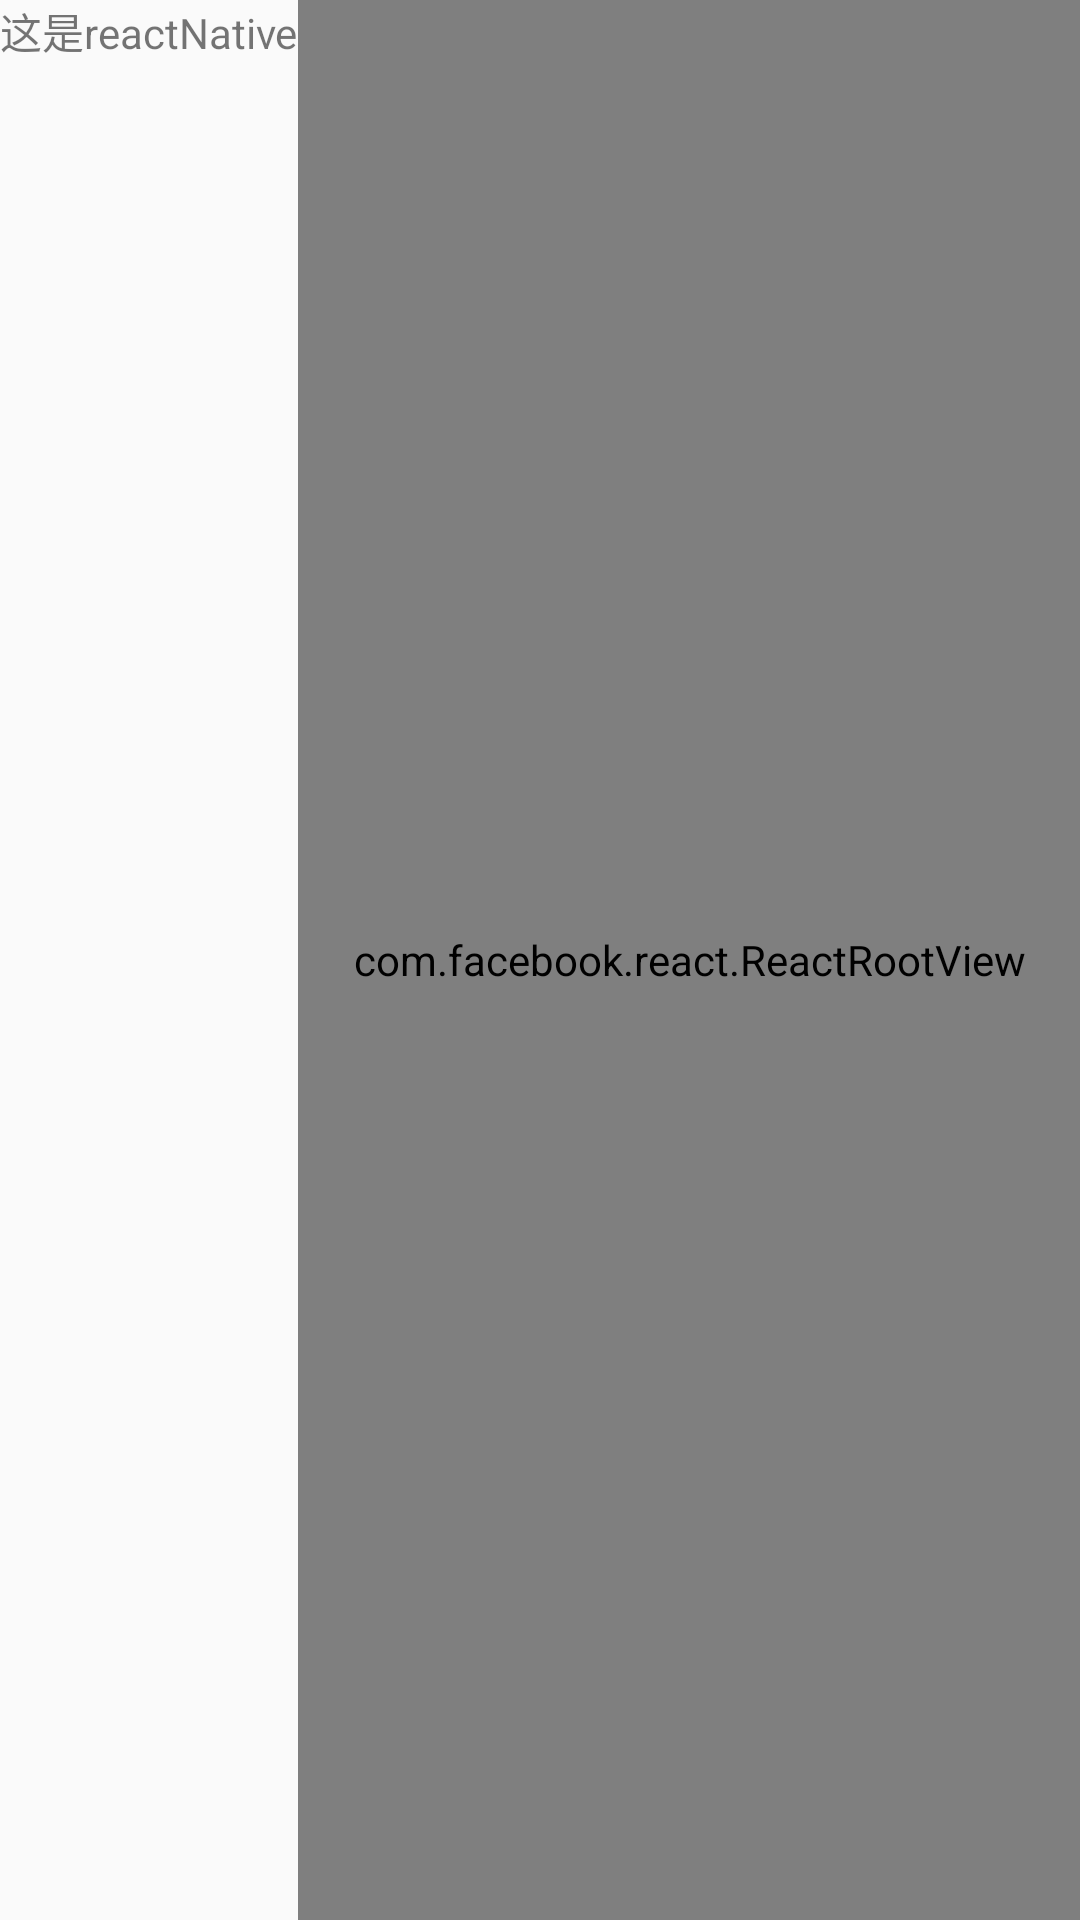

The Android layout XML behind this screen, and the referenced resources:
<!-- AndroidManifest.xml: application theme AppTheme -->
<!-- res/layout/activity_react.xml -->
<?xml version="1.0" encoding="utf-8"?>
<LinearLayout xmlns:android="http://schemas.android.com/apk/res/android"
    android:layout_width="match_parent"
    android:layout_height="match_parent">

    <TextView
        android:layout_marginBottom="50dp"
        android:text="这是reactNative"
        android:layout_width="wrap_content"
        android:layout_height="wrap_content" />\

    <com.facebook.react.ReactRootView
        android:id="@+id/react_root_view"
        android:layout_width="match_parent"
        android:layout_height="match_parent"/>
</LinearLayout>
<!-- resources referenced by this layout -->
<resources>
  <style name="AppTheme" parent="Theme.AppCompat.Light.DarkActionBar">
          
          <item name="colorPrimary">@color/colorPrimary</item>
          <item name="colorPrimaryDark">@color/colorPrimaryDark</item>
          <item name="colorAccent">@color/colorAccent</item>
      </style>
  <color name="colorPrimary">#3F51B5</color>
  <color name="colorPrimaryDark">#303F9F</color>
  <color name="colorAccent">#FF4081</color>
</resources>
